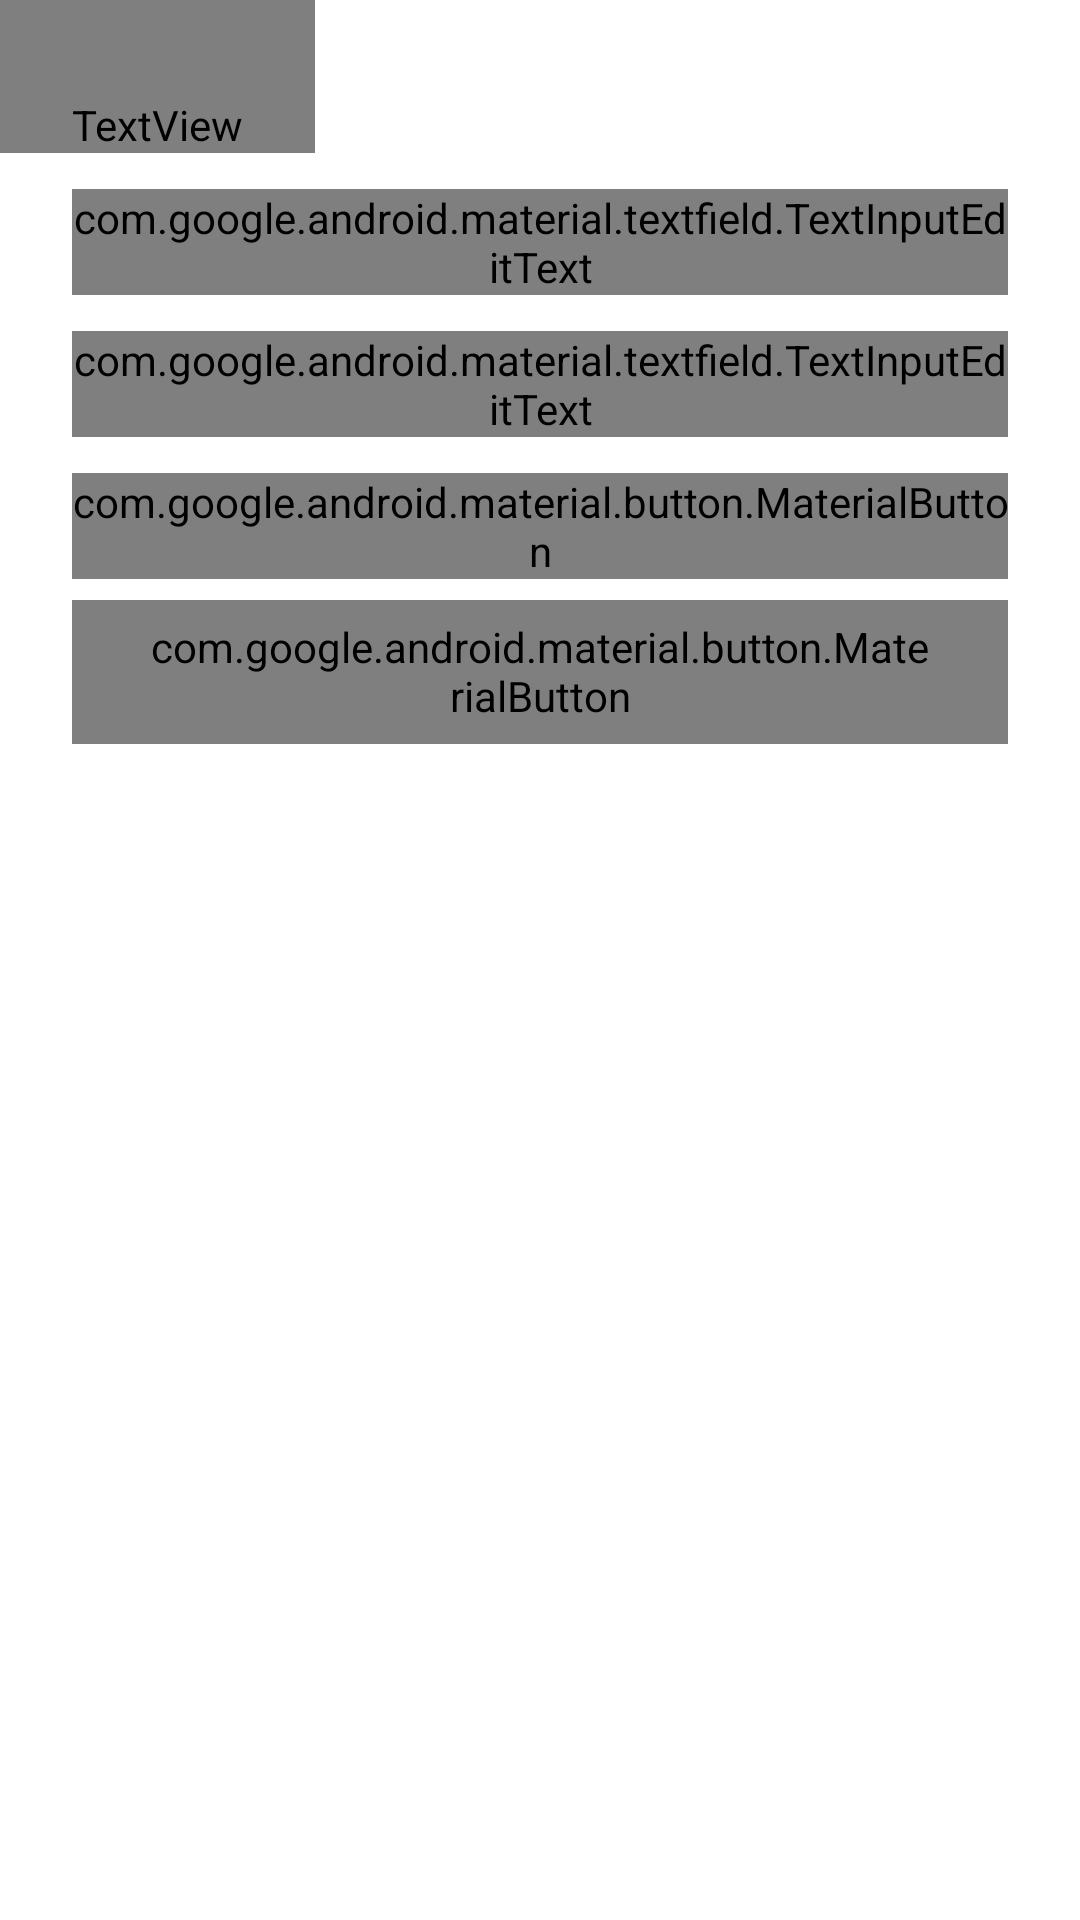

Here is an Android app screen rendered from its layout file. Give the layout XML and the strings, colors and styles it references.
<!-- AndroidManifest.xml: application theme Transparent -->
<!-- res/layout/fragment_bottom_sheet_prompts.xml -->
<?xml version="1.0" encoding="utf-8"?>
<androidx.constraintlayout.widget.ConstraintLayout xmlns:android="http://schemas.android.com/apk/res/android"
    xmlns:app="http://schemas.android.com/apk/res-auto"
    style="@style/Theme.BottomSheetDialog"
    android:layout_width="match_parent"
    android:layout_height="wrap_content">

    <TextView
        android:id="@+id/title"
        style="@style/text"
        android:layout_width="wrap_content"
        android:layout_height="wrap_content"
        android:paddingHorizontal="24dp"
        android:paddingTop="32dp"
        android:text="@string/prompt"
        android:textSize="28sp"
        app:layout_constraintStart_toStartOf="parent"
        app:layout_constraintTop_toTopOf="parent" />

    <com.google.android.material.textfield.TextInputLayout
        android:id="@+id/question"
        android:layout_width="match_parent"
        android:layout_height="wrap_content"
        android:layout_marginTop="12dp"
        android:hint="@string/question"
        android:paddingHorizontal="24dp"
        app:layout_constraintEnd_toEndOf="parent"
        app:layout_constraintStart_toStartOf="parent"
        app:layout_constraintTop_toBottomOf="@id/title">

        <com.google.android.material.textfield.TextInputEditText
            android:layout_width="match_parent"
            android:layout_height="wrap_content"
            android:fontFamily="@font/along_sanss2_regular"
            android:imeOptions="actionNext"
            android:singleLine="true" />

    </com.google.android.material.textfield.TextInputLayout>

    <com.google.android.material.textfield.TextInputLayout
        android:id="@+id/answer"
        android:layout_width="match_parent"
        android:layout_height="wrap_content"
        android:layout_marginTop="12dp"
        android:hint="@string/answer"
        android:paddingHorizontal="24dp"
        app:layout_constraintEnd_toEndOf="parent"
        app:layout_constraintStart_toStartOf="parent"
        app:layout_constraintTop_toBottomOf="@id/question">

        <com.google.android.material.textfield.TextInputEditText
            android:layout_width="match_parent"
            android:layout_height="wrap_content"
            android:fontFamily="@font/along_sanss2_regular"
            android:imeOptions="actionNext"
            android:singleLine="true" />

    </com.google.android.material.textfield.TextInputLayout>

    <LinearLayout
        android:layout_width="match_parent"
        android:layout_height="wrap_content"
        android:layout_marginTop="12dp"
        android:orientation="vertical"
        android:paddingHorizontal="24dp"
        android:paddingBottom="32dp"
        app:layout_constraintEnd_toEndOf="parent"
        app:layout_constraintStart_toStartOf="parent"
        app:layout_constraintTop_toBottomOf="@id/answer">

        <com.google.android.material.button.MaterialButton
            android:id="@+id/save"
            style="@style/primaryButton"
            android:layout_width="match_parent"
            android:layout_height="wrap_content"
            android:text="@string/save" />

        <com.google.android.material.button.MaterialButton
            android:id="@+id/cancel"
            style="@style/secondaryButton"
            android:layout_width="match_parent"
            android:layout_height="wrap_content"
            android:layout_marginTop="7dp"
            android:text="@string/cancel" />

    </LinearLayout>

</androidx.constraintlayout.widget.ConstraintLayout>
<!-- resources referenced by this layout -->
<resources>
  <string name="answer">Answer</string>
  <string name="cancel">Cancel</string>
  <string name="prompt">Prompt</string>
  <string name="question">Question</string>
  <string name="save">Save</string>
  <style name="Theme.BottomSheetDialog" parent="Theme.Design.Light.BottomSheetDialog">
          <item name="android:navigationBarColor" tools:ignore="NewApi">@android:color/transparent
          </item>
  
          <item name="android:windowIsFloating">false</item>
          <item name="bottomSheetStyle">@style/AppModalStyle</item>
          <item name="colorPrimary">@color/md_theme_light_primary</item>
      </style>
  <style name="secondaryButton" parent="Widget.Material3.Button.OutlinedButton">
          <item name="android:height">54dp</item>
          <item name="android:textSize">18sp</item>
          <item name="android:fontFamily">@font/along_sanss2_regular</item>
          <item name="android:textColor">@color/md_theme_light_primary</item>
          <item name="android:fontFeatureSettings">liga 0</item>
          <item name="android:textAllCaps">false</item>
      </style>
  <style name="text" parent="@android:style/TextAppearance">
          <item name="android:fontFamily">@font/along_sanss2_regular</item>
          <item name="android:fontFeatureSettings">liga 0</item>
          <item name="android:textColor">#212427</item>
      </style>
  <style name="AppModalStyle" parent="Widget.Design.BottomSheet.Modal">
          <item name="android:background">@drawable/shape_rounded_dialog</item>
      </style>
  <color name="md_theme_light_primary">#0061A7</color>
  <color name="md_theme_light_onPrimary">#FFFFFF</color>
  <style name="Base.Theme.Glimpse" parent="Theme.Material3.Light.NoActionBar">
          
          
          <item name="android:windowLightStatusBar">true</item>
          <item name="bottomSheetDialogTheme">@style/Theme.BottomSheetDialog</item>
          <item name="android:forceDarkAllowed" tools:targetApi="q">false</item>
      </style>
  <color name="md_theme_light_primaryContainer">#D2E4FF</color>
  <color name="md_theme_light_onPrimaryContainer">#001C37</color>
  <color name="md_theme_light_secondary">#6042D6</color>
  <color name="md_theme_light_onSecondary">#FFFFFF</color>
  <color name="md_theme_light_secondaryContainer">#E6DEFF</color>
  <color name="md_theme_light_onSecondaryContainer">#1C0062</color>
  <color name="md_theme_light_tertiary">#6C5678</color>
  <color name="md_theme_light_onTertiary">#FFFFFF</color>
  <color name="md_theme_light_tertiaryContainer">#F4D9FF</color>
  <color name="md_theme_light_onTertiaryContainer">#261431</color>
  <color name="md_theme_light_error">#BA1A1A</color>
  <color name="md_theme_light_errorContainer">#FFDAD6</color>
  <color name="md_theme_light_onError">#FFFFFF</color>
  <color name="md_theme_light_onErrorContainer">#410002</color>
  <color name="md_theme_light_background">#FDFCFF</color>
  <color name="md_theme_light_onBackground">#1A1C1E</color>
  <color name="md_theme_light_surface">#FDFCFF</color>
  <color name="md_theme_light_onSurface">#1A1C1E</color>
  <color name="md_theme_light_surfaceVariant">#DFE2EB</color>
  <color name="md_theme_light_onSurfaceVariant">#43474E</color>
  <color name="md_theme_light_outline">#73777F</color>
  <color name="md_theme_light_inverseOnSurface">#F1F0F4</color>
  <color name="md_theme_light_inverseSurface">#2F3033</color>
  <color name="md_theme_light_inversePrimary">#A1C9FF</color>
  <!-- drawable shape_rounded_dialog (drawable) -->
  <?xml version="1.0" encoding="utf-8"?>
  <shape xmlns:android="http://schemas.android.com/apk/res/android"
      android:shape="rectangle">
      <solid android:color="@android:color/white"/>
      <corners android:topLeftRadius="20dp"
          android:topRightRadius="20dp"/>
  
  </shape>
</resources>
